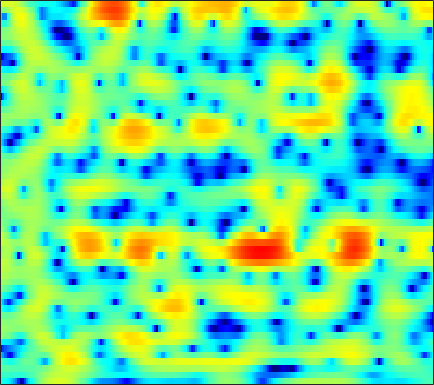

Source data for this figure (header and first rows):
-4.4956, -4.7811, -5.3175, -6.0817, -6.8223, -8.1819, -10.031, -11.986, -15.894, -22.242, -20.124, -14.975, -10.415, -7.3026, -5.5009, -3.5518, -1.9677, -0.96158, 0.17551, 1.1252, 1.9019, 2.3876, 2.9366, 3.3658
-3.556, -3.475, -3.446, -3.491, -3.563, -3.7, -3.843, -3.941, -4.029, -4.03, -3.917, -3.733, -3.371, -2.888, -2.463, -1.85, -1.203, -0.7193, -0.08898, 0.5095, 1.062, 1.442, 1.901, 2.298
-1.582, -1.711, -1.881, -2.034, -2.126, -2.221, -2.277, -2.295, -2.275, -2.24, -2.173, -2.106, -2.007, -1.896, -1.806, -1.67, -1.512, -1.364, -1.106, -0.7842, -0.3797, -0.02317, 0.5022, 1.066
-2.178, -3.032, -4.082, -4.818, -5.078, -4.919, -4.355, -3.76, -2.934, -2.182, -1.581, -1.227, -0.9717, -0.9604, -1.129, -1.639, -2.547, -3.564, -5.456, -8.102, -10.18, -9.114, -5.553, -2.282
-8.838, -10.54, -13.38, -17, -18.96, -16.51, -12.45, -9.954, -7.406, -5.48, -3.97, -3.092, -2.202, -1.58, -1.277, -1.084, -1.129, -1.274, -1.557, -1.795, -1.788, -1.459, -0.602, 0.5764
-17.27, -15.26, -13.57, -12.41, -11.65, -10.73, -9.791, -9.072, -8.052, -6.949, -5.83, -4.987, -3.878, -2.833, -2.138, -1.286, -0.5549, -0.08448, 0.4708, 0.9552, 1.401, 1.731, 2.149, 2.563
-6.546, -6.564, -6.607, -6.811, -7.13, -7.861, -9.073, -10.39, -12.46, -13.59, -11.62, -9.162, -6.116, -3.636, -2.143, -0.5249, 0.7173, 1.455, 2.205, 2.732, 3.059, 3.192, 3.236, 3.158
0.6812, 0.4079, -0.01618, -0.5561, -1.07, -1.888, -2.833, -3.588, -4.444, -4.789, -4.197, -3.273, -1.766, -0.2898, 0.6822, 1.782, 2.599, 3.043, 3.403, 3.506, 3.352, 3.055, 2.4, 1.408
1.039, 0.9648, 0.8363, 0.6811, 0.5556, 0.3995, 0.2783, 0.2115, 0.1827, 0.2514, 0.4335, 0.624, 0.9348, 1.267, 1.492, 1.729, 1.859, 1.875, 1.757, 1.461, 0.9734, 0.4717, -0.3879, -1.478
0.2051, 0.2319, 0.2692, 0.3253, 0.3881, 0.4928, 0.6211, 0.7374, 0.9184, 1.122, 1.332, 1.481, 1.647, 1.763, 1.806, 1.79, 1.656, 1.473, 1.106, 0.5952, -0.05496, -0.6232, -1.468, -2.375
-0.9795, -1.056, -1.117, -1.069, -0.936, -0.6413, -0.2159, 0.1634, 0.712, 1.257, 1.76, 2.087, 2.467, 2.725, 2.833, 2.846, 2.692, 2.46, 1.972, 1.259, 0.304, -0.589, -2.026, -3.708
-3.848, -4.871, -6.278, -7.119, -6.941, -5.727, -4.09, -2.858, -1.376, -0.08046, 1.038, 1.772, 2.6, 3.257, 3.634, 3.961, 4.067, 3.986, 3.657, 3.04, 2.095, 1.141, -0.5367, -2.803
-6.322, -8.438, -12.29, -16.27, -15.7, -12.19, -9.382, -7.825, -6.116, -4.548, -2.958, -1.766, -0.2804, 1.031, 1.855, 2.722, 3.325, 3.595, 3.724, 3.599, 3.24, 2.828, 2.131, 1.322
-3.162, -4.018, -5.234, -6.461, -7.379, -8.723, -10.54, -12.61, -16.58, -16.3, -10.67, -7.294, -3.963, -1.545, -0.1567, 1.255, 2.264, 2.799, 3.261, 3.471, 3.464, 3.348, 3.065, 2.681
-0.08954, -0.5652, -1.306, -2.177, -2.909, -4.02, -5.268, -6.189, -6.99, -6.781, -5.452, -4.1, -2.289, -0.6946, 0.2975, 1.361, 2.14, 2.556, 2.909, 3.054, 3.014, 2.871, 2.559, 2.116
1.429, 1.208, 0.8501, 0.4526, 0.1349, -0.2716, -0.6133, -0.7938, -0.9001, -0.8139, -0.5226, -0.2089, 0.2688, 0.7608, 1.1, 1.469, 1.722, 1.817, 1.811, 1.654, 1.351, 1.032, 0.4902, -0.1811
2.129, 2.021, 1.836, 1.617, 1.446, 1.235, 1.061, 0.9614, 0.8861, 0.8897, 0.9526, 1.031, 1.152, 1.255, 1.3, 1.293, 1.172, 1.002, 0.6457, 0.1304, -0.5366, -1.129, -2.024, -3.005
2.731, 2.601, 2.39, 2.129, 1.914, 1.622, 1.352, 1.191, 1.076, 1.078, 1.173, 1.284, 1.457, 1.589, 1.625, 1.558, 1.313, 0.9945, 0.379, -0.4786, -1.605, -2.64, -4.283, -6.168
2.958, 2.863, 2.624, 2.206, 1.748, 0.9578, 0.04715, -0.5576, -1.022, -0.8758, -0.1608, 0.5337, 1.407, 2.088, 2.427, 2.621, 2.522, 2.239, 1.585, 0.6021, -0.7692, -2.068, -4.285, -7.272
0.9665, 1.722, 2.166, 1.939, 1.309, -0.2968, -3.111, -6.724, -18.4, -11.57, -4.284, -1.362, 1.089, 2.571, 3.244, 3.694, 3.711, 3.492, 2.915, 2.048, 0.9173, -0.09171, -1.64, -3.37
0.1726, 1.216, 1.934, 2.024, 1.753, 1.054, 0.1026, -0.6111, -1.127, -0.8717, 0.1187, 0.9822, 1.997, 2.692, 2.96, 2.978, 2.622, 2.136, 1.27, 0.2587, -0.7499, -1.477, -2.399, -3.399
3.153, 2.871, 2.445, 1.943, 1.551, 1.084, 0.7864, 0.7391, 0.875, 1.206, 1.654, 1.944, 2.219, 2.262, 2.072, 1.44, 0.3048, -0.9329, -3.164, -6.026, -8.498, -8.79, -7.244, -5.607
3.668, 2.732, 1.256, -0.5168, -1.98, -3.73, -4.317, -3.675, -2.123, -0.5237, 0.7294, 1.421, 2.005, 2.164, 2.005, 1.399, 0.2743, -0.9639, -3.211, -6.156, -8.779, -8.714, -6.356, -3.99
1.911, 0.8862, -0.8887, -3.368, -5.919, -10.67, -13.05, -9.553, -5.329, -2.506, -0.6404, 0.3411, 1.199, 1.641, 1.738, 1.598, 1.196, 0.7691, 0.09857, -0.5367, -0.9749, -1.105, -0.9793, -0.6042
0.2703, -0.07217, -0.6731, -1.364, -1.862, -2.341, -2.403, -2.139, -1.461, -0.6459, 0.138, 0.6418, 1.149, 1.475, 1.598, 1.604, 1.462, 1.278, 0.9623, 0.6069, 0.2514, 0.003705, -0.2907, -0.5208
-0.8606, -0.5151, -0.1869, 0.02736, 0.1376, 0.2806, 0.4459, 0.5988, 0.8542, 1.131, 1.406, 1.589, 1.783, 1.899, 1.927, 1.876, 1.716, 1.522, 1.172, 0.7094, 0.1364, -0.3676, -1.145, -2.044
-1.418, -0.5968, 0.2345, 0.8151, 1.126, 1.411, 1.588, 1.678, 1.752, 1.817, 1.88, 1.927, 1.99, 2.025, 2.019, 1.95, 1.783, 1.579, 1.179, 0.6173, -0.1316, -0.8354, -2.01, -3.55
-0.5139, 0.3244, 1.142, 1.659, 1.872, 1.94, 1.809, 1.613, 1.279, 0.9589, 0.7562, 0.7275, 0.8411, 1.067, 1.242, 1.402, 1.42, 1.319, 1.01, 0.5076, -0.1855, -0.821, -1.81, -2.959
1.607, 2.22, 2.774, 3.004, 2.945, 2.535, 1.713, 0.7993, -0.8081, -2.703, -4.147, -4.197, -2.972, -1.375, -0.37, 0.5607, 1.019, 1.082, 0.8368, 0.2737, -0.526, -1.219, -2.112, -2.806
2.95, 3.499, 3.966, 4.095, 3.942, 3.361, 2.255, 0.9944, -1.489, -5.342, -10.59, -10.37, -5.543, -2.246, -0.7056, 0.508, 0.9875, 0.9368, 0.3577, -0.8002, -2.572, -4.336, -7.178, -9.378
1.679, 2.34, 2.949, 3.257, 3.297, 3.096, 2.622, 2.111, 1.289, 0.4791, -0.09313, -0.2317, -0.05387, 0.3307, 0.5906, 0.7378, 0.5668, 0.1846, -0.7066, -2.103, -4.108, -6.076, -9.341, -12.08
0.1602, 0.8446, 1.535, 2.002, 2.22, 2.359, 2.359, 2.285, 2.135, 1.951, 1.786, 1.676, 1.552, 1.407, 1.26, 0.9637, 0.5016, 0.02796, -0.7814, -1.788, -2.944, -3.841, -4.926, -5.694
-0.2452, 0.2579, 0.8094, 1.237, 1.493, 1.758, 1.956, 2.063, 2.171, 2.229, 2.255, 2.24, 2.171, 2.024, 1.851, 1.521, 1.051, 0.5986, -0.1489, -1.05, -2.082, -2.919, -4.069, -5.184
-0.1999, -0.001226, 0.2317, 0.4588, 0.6361, 0.8979, 1.186, 1.421, 1.732, 2.038, 2.296, 2.457, 2.597, 2.64, 2.586, 2.388, 2.036, 1.652, 0.9594, 0.04171, -1.142, -2.245, -4.062, -6.381
-0.9165, -1.183, -1.52, -1.731, -1.746, -1.522, -1.044, -0.5622, 0.1535, 0.8915, 1.571, 2.027, 2.533, 2.908, 3.094, 3.195, 3.118, 2.933, 2.501, 1.818, 0.8385, -0.1321, -1.814, -4.087
-3.898, -5.083, -6.926, -8.741, -9.469, -8.937, -7.283, -5.897, -4.151, -2.616, -1.251, -0.3677, 0.6537, 1.476, 1.978, 2.496, 2.829, 2.967, 3.002, 2.854, 2.525, 2.168, 1.554, 0.8337
-7.166, -8.984, -12.55, -18.4, -23.88, -19.57, -14.89, -12.68, -10.27, -8.106, -6.071, -4.712, -3.145, -1.896, -1.141, -0.3099, 0.39, 0.8523, 1.396, 1.871, 2.252, 2.467, 2.659, 2.783
-6.648, -7.413, -8.909, -10.69, -12.07, -14.1, -16.73, -19.57, -20.07, -14.7, -10.44, -8.264, -6.35, -5.201, -4.684, -4.198, -3.577, -2.878, -1.656, -0.327, 0.8924, 1.665, 2.502, 3.138
-3.209, -3.331, -3.877, -4.809, -5.745, -7.294, -9.189, -10.44, -10.66, -9.122, -7.274, -6.238, -5.667, -6.142, -7.362, -10.61, -14.93, -12.06, -6.324, -2.61, -0.1931, 1.073, 2.249, 2.998
0.5451, 0.5799, 0.4814, 0.2252, -0.05391, -0.46, -0.8361, -1.037, -1.141, -1.084, -1.029, -1.068, -1.397, -2.171, -3.058, -4.436, -5.174, -4.567, -2.694, -0.7766, 0.6041, 1.26, 1.633, 1.49
0.5542, 0.668, 0.8135, 0.939, 1.024, 1.114, 1.204, 1.264, 1.312, 1.359, 1.346, 1.276, 1.113, 0.8702, 0.6575, 0.4072, 0.2957, 0.3229, 0.4798, 0.6143, 0.6005, 0.39, -0.2955, -1.613
-2.158, -1.875, -1.386, -0.8188, -0.3784, 0.1745, 0.6575, 0.9667, 1.304, 1.538, 1.689, 1.739, 1.731, 1.658, 1.569, 1.42, 1.257, 1.12, 0.9011, 0.6139, 0.2246, -0.1719, -0.8641, -1.774
-7.097, -6.28, -4.8, -3.265, -2.215, -0.9946, -0.01218, 0.5845, 1.214, 1.65, 1.926, 2.045, 2.091, 2.03, 1.933, 1.748, 1.504, 1.294, 0.9753, 0.6306, 0.2279, -0.1044, -0.5745, -1.066
-20.21, -13.04, -7.889, -4.655, -2.887, -1.087, 0.2623, 1.033, 1.796, 2.313, 2.597, 2.679, 2.637, 2.443, 2.217, 1.847, 1.437, 1.132, 0.7559, 0.4091, 0.07143, -0.1928, -0.5992, -1.056
-7.034, -5.885, -3.934, -2.037, -0.7903, 0.6045, 1.715, 2.368, 3.007, 3.399, 3.54, 3.471, 3.156, 2.59, 2.01, 1.091, 0.147, -0.4582, -0.9577, -1.094, -0.9961, -0.9421, -1.067, -1.541
-1.178, -0.8489, -0.2381, 0.4917, 1.077, 1.853, 2.556, 3.023, 3.51, 3.789, 3.82, 3.643, 3.069, 2.031, 0.876, -1.335, -4.558, -7.591, -9.511, -6.574, -3.733, -2.365, -1.378, -1.25
-0.9816, -1.073, -1.059, -0.8728, -0.6123, -0.1247, 0.4956, 1.005, 1.678, 2.232, 2.564, 2.62, 2.363, 1.643, 0.7498, -1.01, -3.422, -5.356, -6.385, -4.715, -2.542, -1.302, -0.2267, 0.2871
-5.104, -5.697, -6.275, -6.633, -6.73, -6.421, -5.396, -4.272, -2.583, -1.02, 0.223, 0.9019, 1.476, 1.683, 1.623, 1.347, 0.9675, 0.7269, 0.5852, 0.7195, 1.014, 1.265, 1.526, 1.664
-13.7, -14.36, -14.23, -14.96, -16.97, -23.2, -18.03, -12.1, -7.109, -3.808, -1.493, -0.2143, 1.027, 1.849, 2.245, 2.566, 2.703, 2.734, 2.712, 2.656, 2.554, 2.459, 2.28, 2.025
-18.62, -17.8, -14.74, -13.17, -12.62, -11.82, -9.976, -7.931, -5.122, -2.653, -0.6936, 0.4631, 1.655, 2.499, 2.94, 3.305, 3.461, 3.458, 3.335, 3.075, 2.716, 2.38, 1.863, 1.263
-5.94, -6.214, -6.111, -5.626, -5.098, -4.222, -3.148, -2.239, -0.9808, 0.2197, 1.297, 1.978, 2.694, 3.191, 3.42, 3.531, 3.446, 3.258, 2.858, 2.299, 1.601, 0.9856, 0.06895, -0.9269
-1.433, -1.505, -1.423, -1.144, -0.8345, -0.3167, 0.3032, 0.8016, 1.464, 2.076, 2.591, 2.898, 3.169, 3.265, 3.213, 2.982, 2.556, 2.115, 1.348, 0.3992, -0.7452, -1.721, -3.18, -4.769
0.09136, 0.1161, 0.2753, 0.5734, 0.8723, 1.348, 1.846, 2.208, 2.647, 3.002, 3.222, 3.288, 3.231, 2.989, 2.684, 2.118, 1.354, 0.6509, -0.4717, -1.827, -3.442, -4.843, -7.011, -9.585
-0.3573, -0.3613, -0.1124, 0.4176, 0.9529, 1.736, 2.481, 2.962, 3.462, 3.763, 3.858, 3.777, 3.472, 2.944, 2.408, 1.498, 0.408, -0.5278, -1.899, -3.427, -5.205, -6.726, -9.164, -12.38
-3.706, -4.439, -4.028, -2.161, -0.5214, 1.389, 2.876, 3.702, 4.436, 4.792, 4.808, 4.607, 4.056, 3.193, 2.343, 0.9708, -0.6377, -1.923, -3.587, -5.063, -6.271, -7.115, -8.314, -9.764
-7.008, -11.62, -11.32, -4.386, -1.131, 1.741, 3.558, 4.458, 5.168, 5.423, 5.256, 4.887, 4.063, 2.836, 1.622, -0.4373, -3.186, -5.795, -9.873, -12.45, -10.83, -9.311, -7.955, -7.258
0.05259, 0.07764, 0.5323, 1.464, 2.275, 3.265, 3.996, 4.321, 4.461, 4.262, 3.76, 3.188, 2.195, 0.9371, -0.2114, -2.162, -4.643, -6.968, -10.58, -12.55, -10.76, -8.992, -7.253, -6.259
3.684, 3.768, 3.867, 3.959, 3.99, 3.934, 3.731, 3.433, 2.827, 1.967, 0.919, 0.04514, -1.122, -2.181, -2.859, -3.585, -4.215, -4.629, -5.114, -5.383, -5.301, -5.179, -5.048, -5.153
